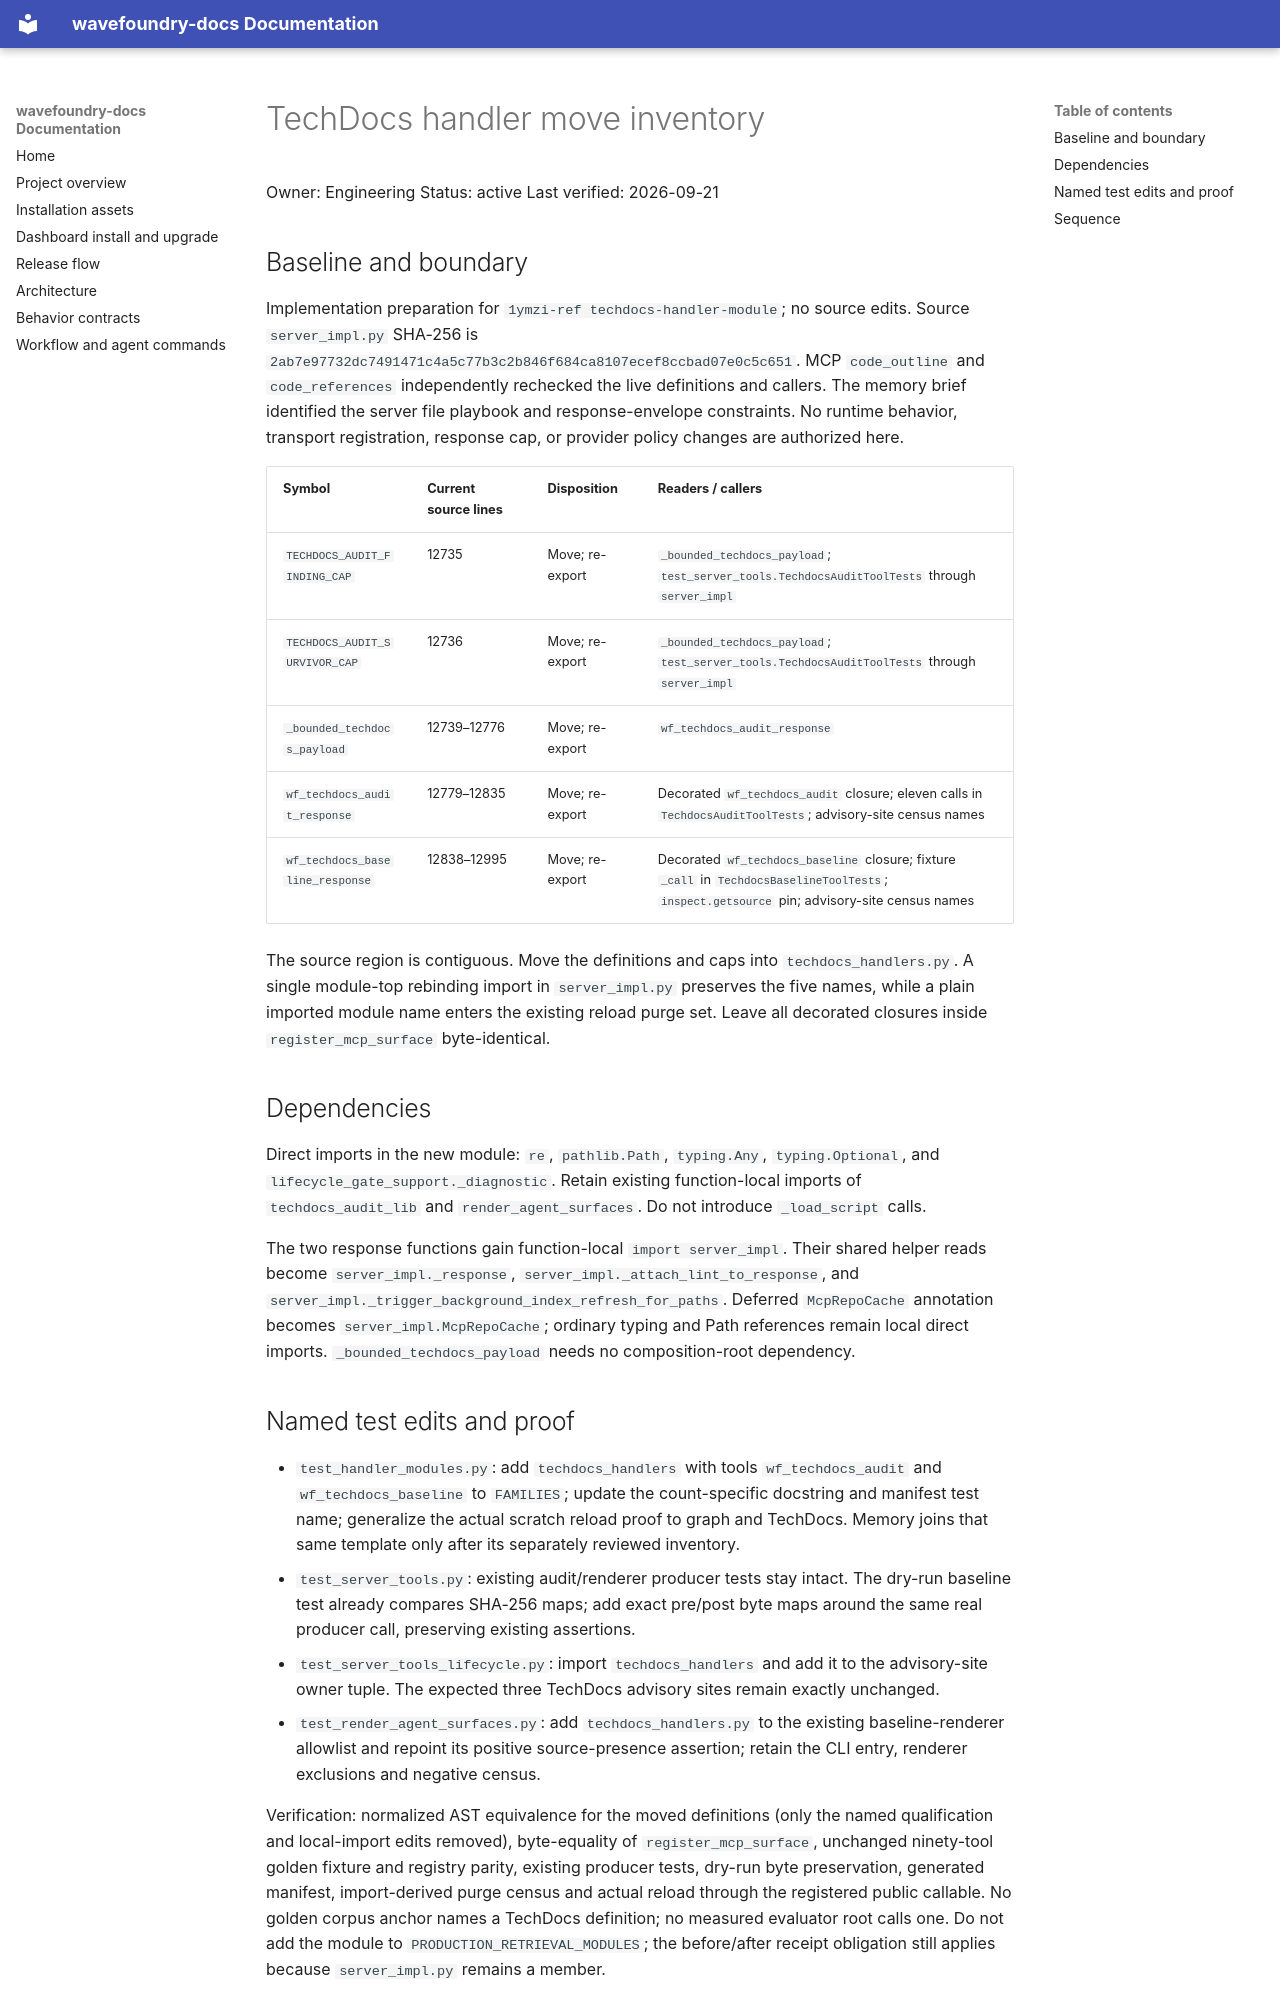

repository: coryhacking/wavefoundry · page: waves/1ymzk handler-module-split-two/techdocs-inventory/index.html · generator: mkdocs

# TechDocs handler move inventory

Owner: Engineering
Status: active
Last verified: 2026-09-21

## Baseline and boundary

Implementation preparation for `1ymzi-ref techdocs-handler-module`; no source edits. Source `server_impl.py` SHA-256 is `2ab7e97732dc7491471c4a5c77b3c2b846f684ca8107ecef8ccbad07e0c5c651`. MCP `code_outline` and `code_references` independently rechecked the live definitions and callers. The memory brief identified the server file playbook and response-envelope constraints. No runtime behavior, transport registration, response cap, or provider policy changes are authorized here.

| Symbol | Current source lines | Disposition | Readers / callers |
| --- | --- | --- | --- |
| `TECHDOCS_AUDIT_FINDING_CAP` | 12735 | Move; re-export | `_bounded_techdocs_payload`; `test_server_tools.TechdocsAuditToolTests` through `server_impl` |
| `TECHDOCS_AUDIT_SURVIVOR_CAP` | 12736 | Move; re-export | `_bounded_techdocs_payload`; `test_server_tools.TechdocsAuditToolTests` through `server_impl` |
| `_bounded_techdocs_payload` | 12739–12776 | Move; re-export | `wf_techdocs_audit_response` |
| `wf_techdocs_audit_response` | 12779–12835 | Move; re-export | Decorated `wf_techdocs_audit` closure; eleven calls in `TechdocsAuditToolTests`; advisory-site census names |
| `wf_techdocs_baseline_response` | 12838–12995 | Move; re-export | Decorated `wf_techdocs_baseline` closure; fixture `_call` in `TechdocsBaselineToolTests`; `inspect.getsource` pin; advisory-site census names |

The source region is contiguous. Move the definitions and caps into `techdocs_handlers.py`. A single module-top rebinding import in `server_impl.py` preserves the five names, while a plain imported module name enters the existing reload purge set. Leave all decorated closures inside `register_mcp_surface` byte-identical.

## Dependencies

Direct imports in the new module: `re`, `pathlib.Path`, `typing.Any`, `typing.Optional`, and `lifecycle_gate_support._diagnostic`. Retain existing function-local imports of `techdocs_audit_lib` and `render_agent_surfaces`. Do not introduce `_load_script` calls.

The two response functions gain function-local `import server_impl`. Their shared helper reads become `server_impl._response`, `server_impl._attach_lint_to_response`, and `server_impl._trigger_background_index_refresh_for_paths`. Deferred `McpRepoCache` annotation becomes `server_impl.McpRepoCache`; ordinary typing and Path references remain local direct imports. `_bounded_techdocs_payload` needs no composition-root dependency.
